Run: headless pygame with SDL's dummy video driver; simulated clock (each Clock.tick advances the game by its frame time, no real sleeping); random seed 0; keys injected as events and as key.get_pressed() state; mouse plan: one left click at the window centre at the start of phase 2, then a move to the lower-right quarter at the start of phase 3.
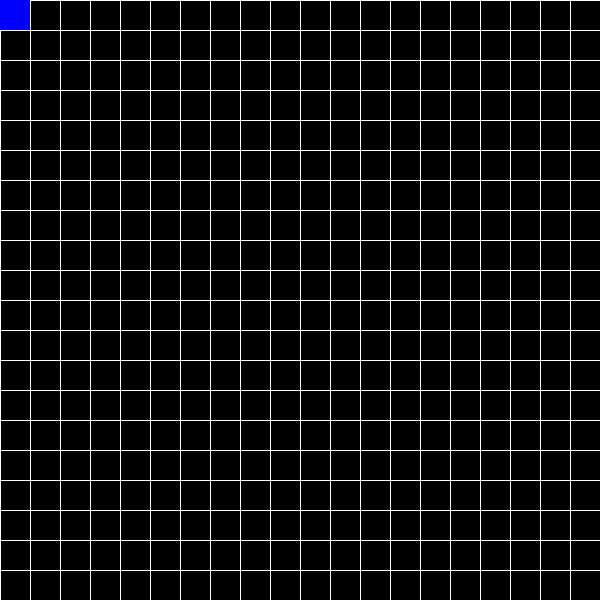
Frame 1 of 4 · flips 1–60 · no input
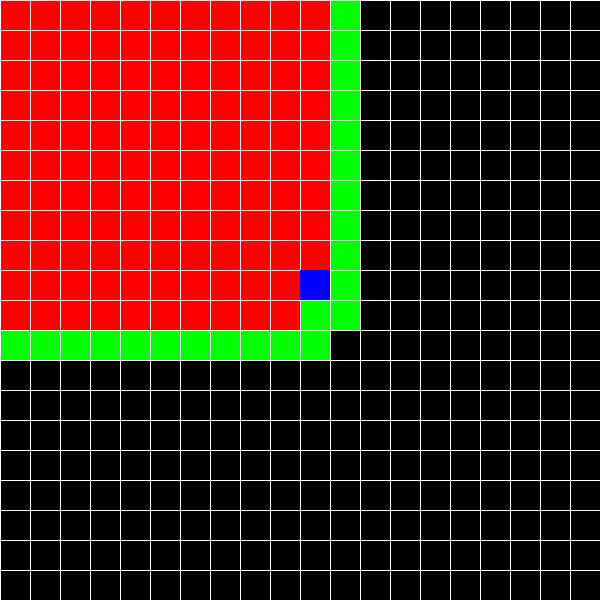
Frame 2 of 4 · flips 61–180 · clicked the window centre · tapped SPACE, RETURN · held RIGHT (→), D
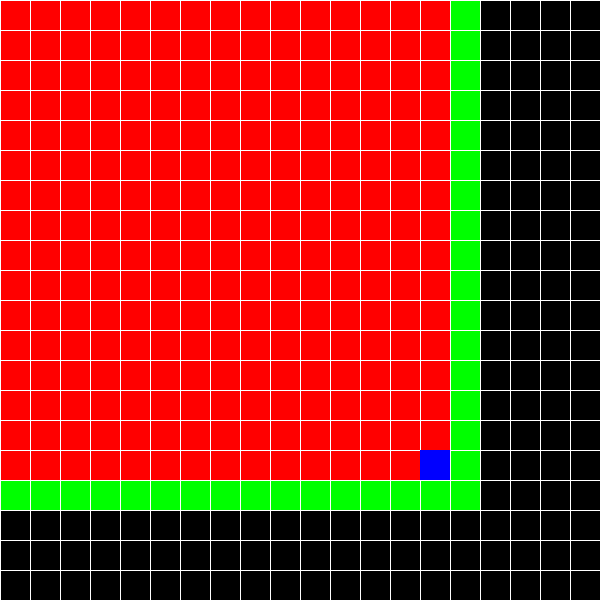
Frame 3 of 4 · flips 181–300 · moved the mouse to the lower-right quarter · held DOWN (↓), S
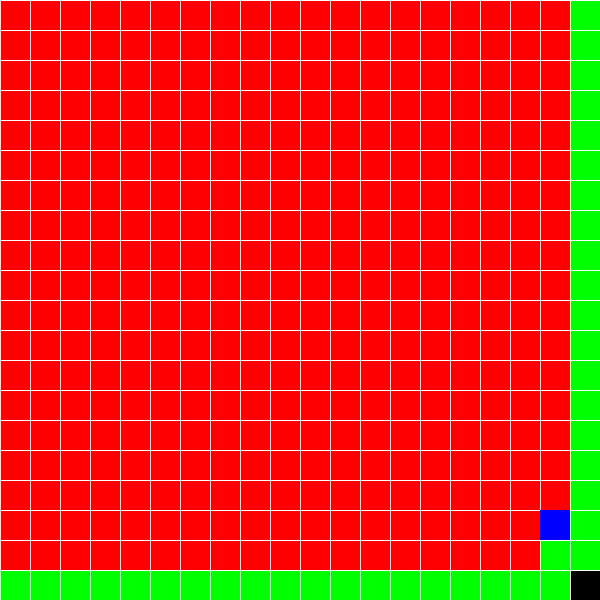
Frame 4 of 4 · flips 301–420 · held LEFT (←), A, UP (↑), W

The pygame program that drew these frames:

import sys
from collections import deque
from os import environ

environ['PYGAME_HIDE_SUPPORT_PROMPT'] = '1'
import pygame

pygame.init()
pygame.display.set_caption('BFS Algorithm')

fps = 60
fpsClock = pygame.time.Clock()

screen_size = 600
screen = pygame.display.set_mode((screen_size, screen_size))

nodes_per_axis = 20
nodes_size = screen_size / nodes_per_axis


class Node:
    def __init__(self, pos):
        self.block = False
        self.pos = pos
        self.visited = False
        self.previous_cell = [None, None]

    def draw(self):
        if self.visited:
            color = (255, 0, 0)
        elif self.pos in bfs.queue:
            color = (0, 255, 0)
        elif self.block:
            color = (100, 100, 100)
        else:
            color = (0, 0, 0)

        pygame.draw.rect(screen, color,
                         [self.pos[1] * nodes_size, self.pos[0] * nodes_size, nodes_size, nodes_size])


class BFS:
    def __init__(self):
        self.start_cell = [0, 0]
        self.end_cell = [nodes_per_axis - 1, nodes_per_axis - 1]
        self.current_cell = self.start_cell
        self.done = False
        self.start = False
        self.path = []
        self.grid = [[Node([i, j]) for j in range(nodes_per_axis)] for i in range(nodes_per_axis)]
        self.queue = deque([self.start_cell])

    def get_neighbors(self):
        arr = []
        for direction in [[1, 0], [-1, 0], [0, 1], [0, -1], [1, 1], [-1, -1], [1, -1], [-1, 1]]:
            pos = [self.current_cell[0] + direction[0], self.current_cell[1] + direction[1]]
            if pos[0] < 0 or pos[1] < 0:
                continue
            elif pos[0] > nodes_per_axis - 1 or pos[1] > nodes_per_axis - 1:
                continue
            else:
                if not self.grid[pos[0]][pos[1]].block and not self.grid[pos[0]][pos[1]].visited:
                    arr.append(pos)

        return arr

    def step(self):
        if not self.done:
            self.current_cell = self.queue.popleft()
            if self.current_cell == self.end_cell:
                self.backtracker_path()
                self.done = True

            self.grid[self.current_cell[0]][self.current_cell[1]].visited = True
            neighbors = self.get_neighbors()
            for neighbor in neighbors:
                if not self.grid[neighbor[0]][neighbor[1]].visited and neighbor not in self.queue:
                    self.queue.append(neighbor)
                    self.grid[neighbor[0]][neighbor[1]].previous_cell = self.current_cell

    def backtracker_path(self):
        self.path = [self.end_cell]
        while self.path[-1][0] != self.start_cell[0] or self.path[-1][1] != self.start_cell[1]:
            self.path.append(self.grid[self.path[-1][0]][self.path[-1][1]].previous_cell)

    def draw(self):
        # Draw Grid
        for i in range(nodes_per_axis + 1):
            pygame.draw.line(screen, (255, 255, 255), [0, i * nodes_size], [screen_size, i * nodes_size])
            pygame.draw.line(screen, (255, 255, 255), [i * nodes_size, 0], [i * nodes_size, screen_size])

        # Draw Path If Done, Else Draw Current Cell
        if self.done:
            for pos in self.path:
                pygame.draw.circle(screen, (0, 0, 255),
                                   [pos[1] * nodes_size + nodes_size / 2,
                                    pos[0] * nodes_size + nodes_size / 2], 5)
        else:
            pygame.draw.rect(screen, (0, 0, 255), [self.current_cell[1] * nodes_size, self.current_cell[0] * nodes_size,
                                                   nodes_size, nodes_size])

    def draw_blocks(self):
        mouse_click = pygame.mouse.get_pressed()
        mouse_pos = pygame.mouse.get_pos()
        if mouse_click[0]:
            self.grid[int(mouse_pos[1] // nodes_size)][int(mouse_pos[0] // nodes_size)].block = True
        elif mouse_click[2]:
            self.grid[int(mouse_pos[1] // nodes_size)][int(mouse_pos[0] // nodes_size)].block = False


bfs = BFS()

while True:
    screen.fill((0, 0, 0))

    for event in pygame.event.get():
        if event.type == pygame.KEYDOWN:
            if event.key == pygame.K_ESCAPE:
                pygame.quit()
                sys.exit()
            if event.key == pygame.K_RETURN:
                bfs.start = True

    if bfs.start:
        bfs.step()
    else:
        bfs.draw_blocks()

    for row in bfs.grid:
        for node in row:
            node.draw()

    bfs.draw()

    pygame.display.flip()
    fpsClock.tick(fps)
